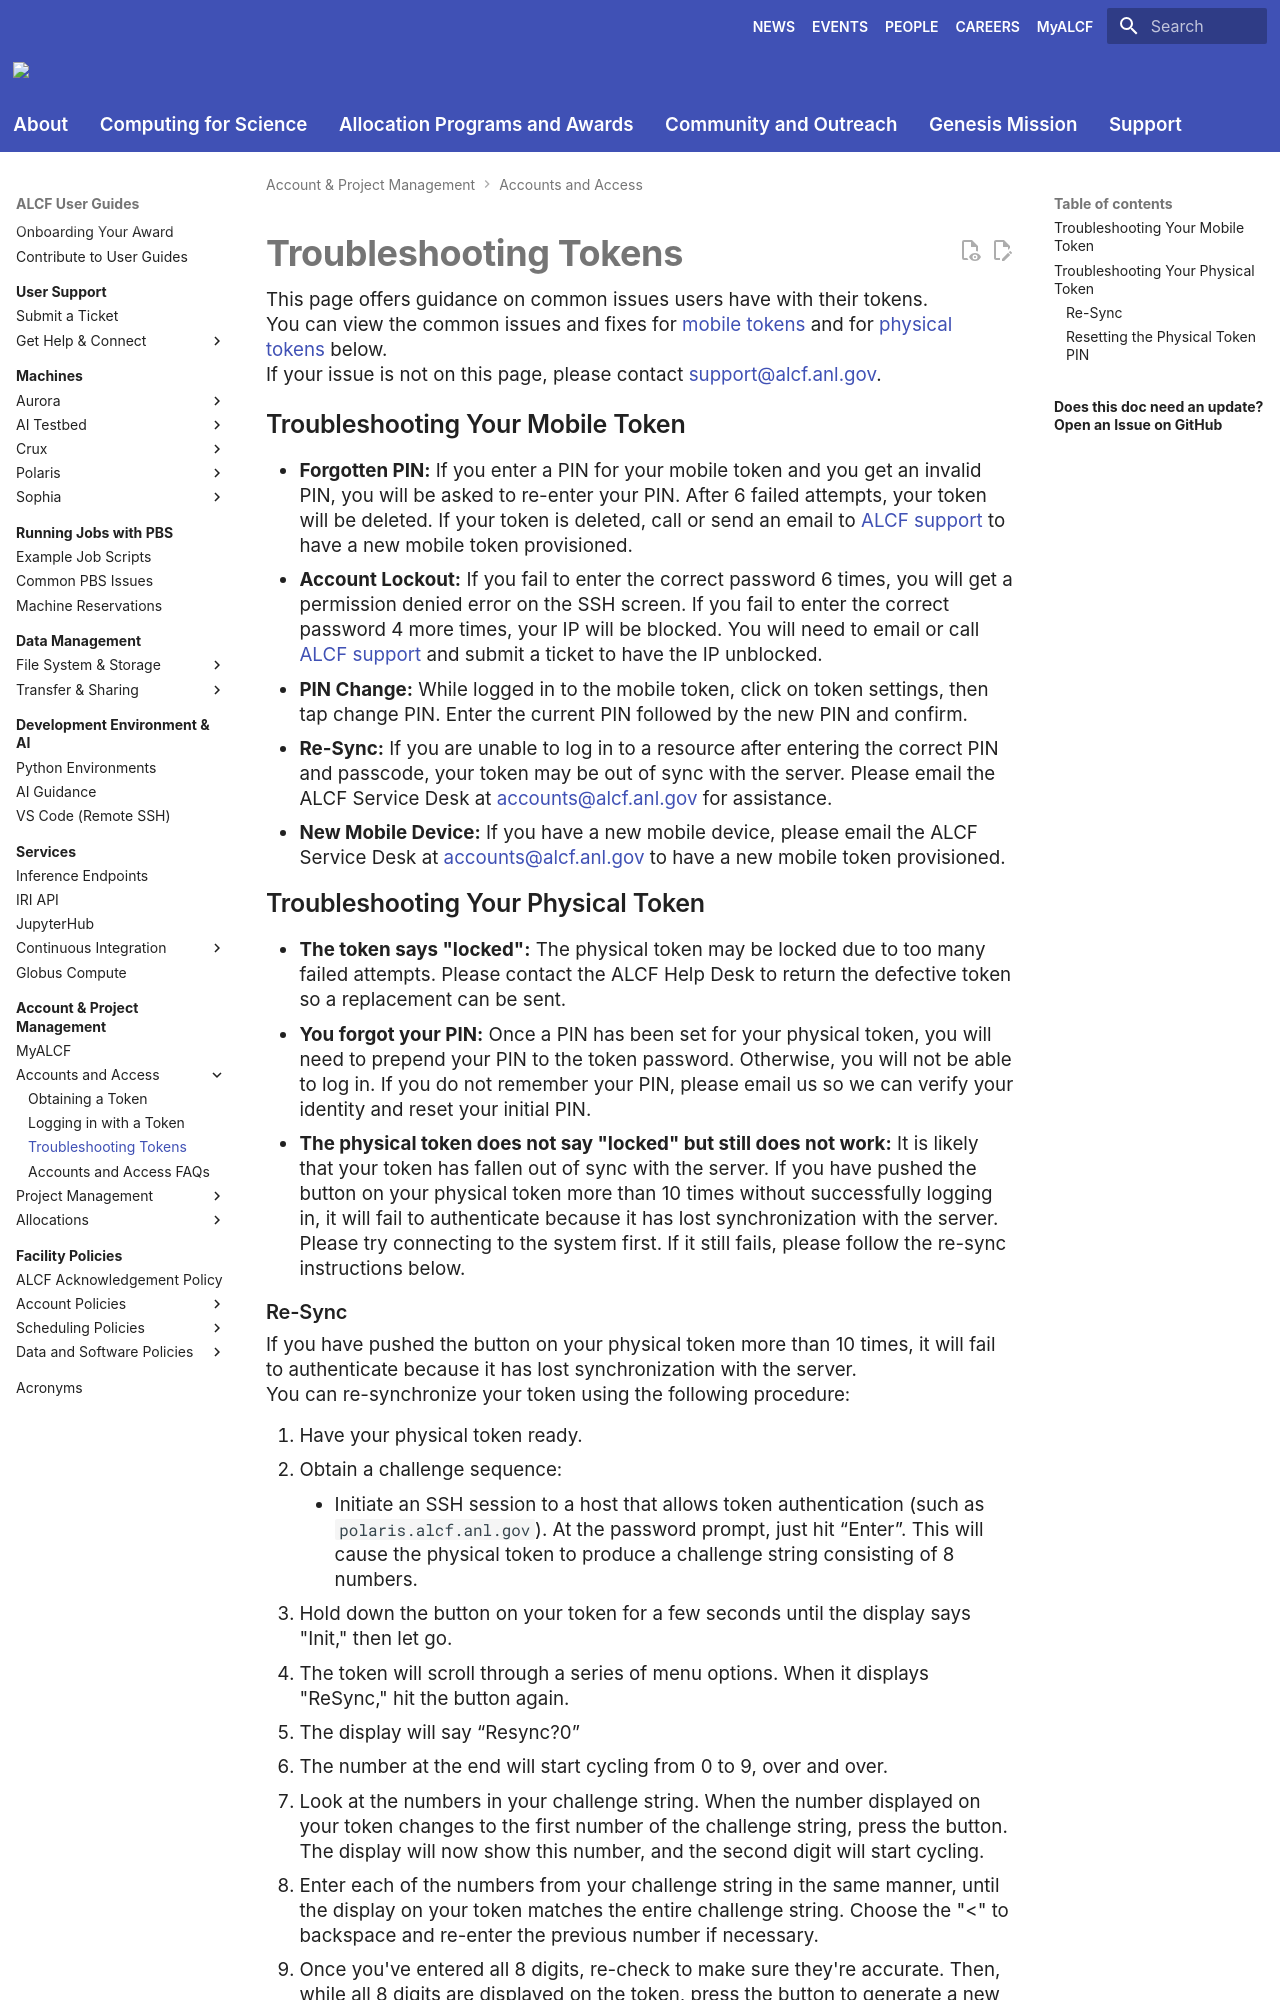

repository: argonne-lcf/user-guides · page: account-project-management/accounts-and-access/troubleshooting-tokens/index.html · generator: mkdocs

# Troubleshooting Tokens

This page offers guidance on common issues users have with their tokens.

You can view the common issues and fixes for [mobile tokens](#troubleshooting-your-mobile-token) and for [physical tokens](#troubleshooting-your-physical-token) below.

If your issue is not on this page, please contact [support@alcf.anl.gov](mailto:support@alcf.anl.gov).

## Troubleshooting Your Mobile Token

- **Forgotten PIN:** If you enter a PIN for your mobile token and you get an invalid PIN, you will be asked to re-enter your PIN. After 6 failed attempts, your token will be deleted. If your token is deleted, call or send an email to [ALCF support](mailto:support@alcf.anl.gov) to have a new mobile token provisioned.
- **Account Lockout:** If you fail to enter the correct password 6 times, you will get a permission denied error on the SSH screen. If you fail to enter the correct password 4 more times, your IP will be blocked. You will need to email or call [ALCF support](mailto:support@alcf.anl.gov) and submit a ticket to have the IP unblocked.
- **PIN Change:** While logged in to the mobile token, click on token settings, then tap change PIN. Enter the current PIN followed by the new PIN and confirm.
- **Re-Sync:** If you are unable to log in to a resource after entering the correct PIN and passcode, your token may be out of sync with the server. Please email the ALCF Service Desk at [accounts@alcf.anl.gov](mailto:accounts@alcf.anl.gov) for assistance.
- **New Mobile Device:** If you have a new mobile device, please email the ALCF Service Desk at [accounts@alcf.anl.gov](mailto:accounts@alcf.anl.gov) to have a new mobile token provisioned.

## Troubleshooting Your Physical Token

- **The token says "locked":** The physical token may be locked due to too many failed attempts. Please contact the ALCF Help Desk to return the defective token so a replacement can be sent.
- **You forgot your PIN:** Once a PIN has been set for your physical token, you will need to prepend your PIN to the token password. Otherwise, you will not be able to log in. If you do not remember your PIN, please email us so we can verify your identity and reset your initial PIN.
- **The physical token does not say "locked" but still does not work:** It is likely that your token has fallen out of sync with the server. If you have pushed the button on your physical token more than 10 times without successfully logging in, it will fail to authenticate because it has lost synchronization with the server. Please try connecting to the system first. If it still fails, please follow the re-sync instructions below.
